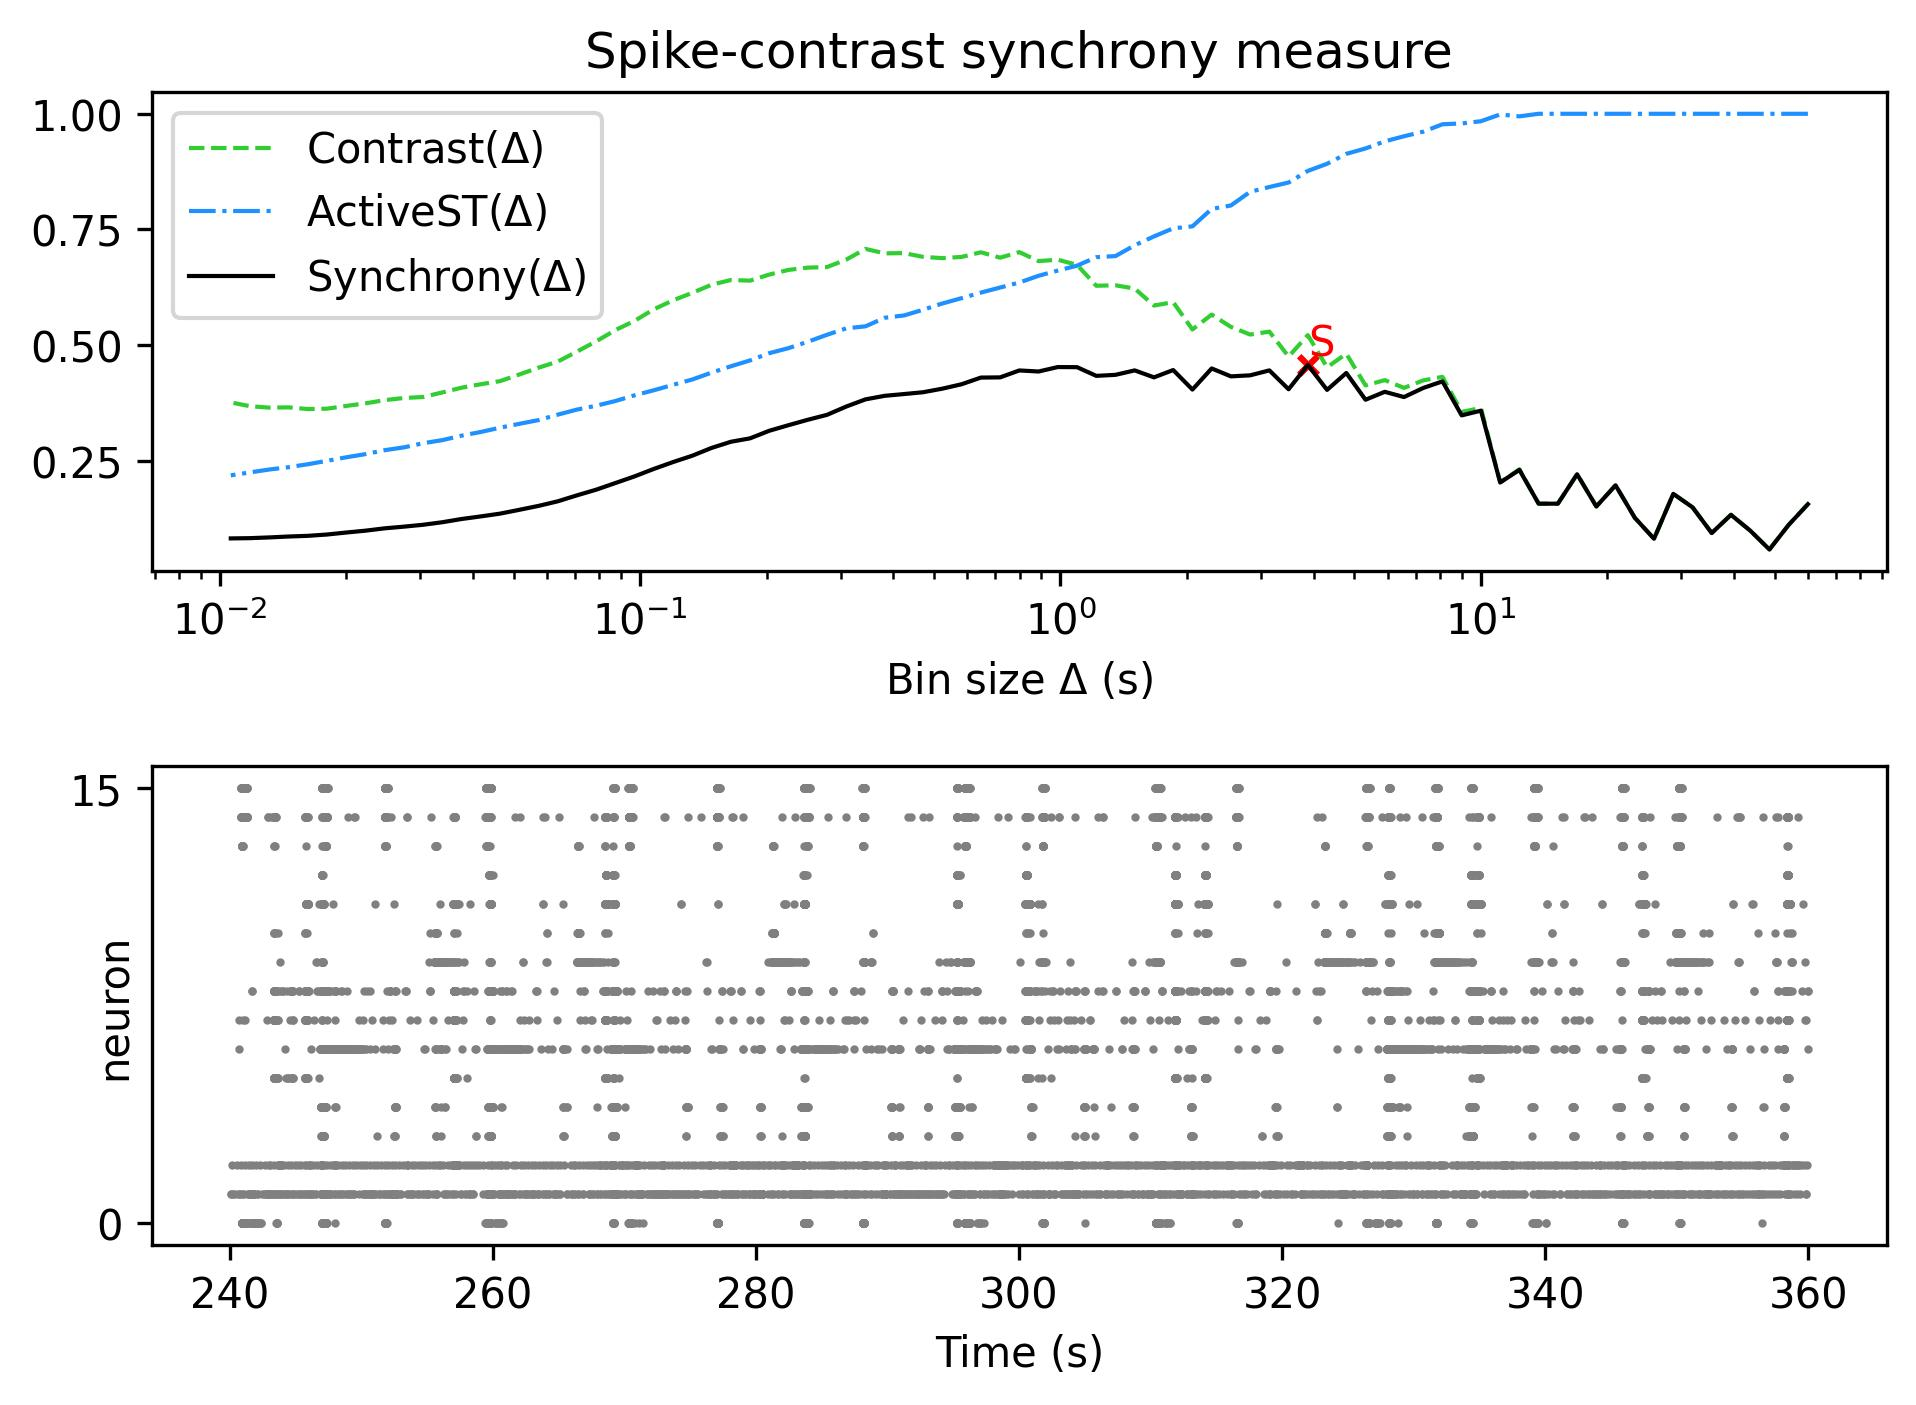

Source data for this figure (header and first rows):
, Spike-contrast (60.0 s), Spike-contrast (54.0 s), Spike-contrast (48.6 s), Spike-contrast (43.74 s), Spike-contrast (39.366 s), Spike-contrast (35.429 s), Spike-contrast (31.886 s), Spike-contrast (28.698 s), Spike-contrast (25.828 s), Spike-contrast (23.245 s), Spike-contrast (20.921 s), Spike-contrast (18.829 s), Spike-contrast (16.946 s), Spike-contrast (15.251 s), Spike-contrast (13.726 s), Spike-contrast (12.353 s), Spike-contrast (11.118 s), Spike-contrast (10.006 s), Spike-contrast (9.006 s), Spike-contrast (8.105 s), Spike-contrast (7.295 s), Spike-contrast (6.565 s), Spike-contrast (5.909 s)
0, 0.1561, 0.1114, 0.05825, 0.09904, 0.1332, 0.09378, 0.1496, 0.1785, 0.08143, 0.1268, 0.197, 0.1512, 0.2209, 0.1573, 0.1573, 0.2303, 0.203, 0.3583, 0.3481, 0.4216, 0.4073, 0.3877, 0.3991
